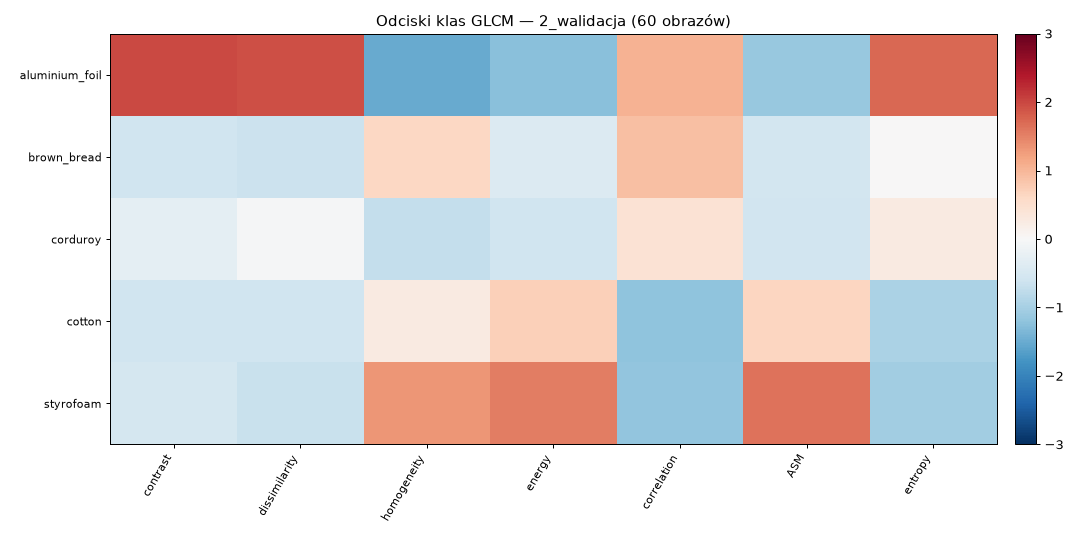

The data file committed next to this chart (first rows):
file, label, contrast, dissimilarity, homogeneity, energy, correlation, ASM, entropy
15-scale_3_im_3_col.png, aluminium_foil, 25.3, 2.828, 0.4505, 0.1181, 0.832, 0.01399, 9.661
15-scale_4_im_2_col.png, aluminium_foil, 47.87, 4.199, 0.3766, 0.1058, 0.7574, 0.01124, 10.34
15-scale_4_im_3_col.png, aluminium_foil, 31.9, 3.25, 0.4132, 0.1071, 0.7884, 0.0115, 9.87
15-scale_5_im_6_col.png, aluminium_foil, 31.8, 3.349, 0.3854, 0.09733, 0.7516, 0.009511, 9.988
15-scale_5_im_7_col.png, aluminium_foil, 49.79, 4.455, 0.3341, 0.0796, 0.7103, 0.006366, 10.61
15-scale_5_im_9_col.png, aluminium_foil, 36.4, 3.585, 0.394, 0.1082, 0.7449, 0.01175, 10.07
15-scale_6_im_4_col.png, aluminium_foil, 48.02, 4.224, 0.366, 0.09794, 0.7404, 0.009636, 10.29
15-scale_6_im_6_col.png, aluminium_foil, 32.62, 3.367, 0.3888, 0.09623, 0.7531, 0.009298, 9.993
15-scale_7_im_4_col.png, aluminium_foil, 58.02, 4.783, 0.3345, 0.09184, 0.6825, 0.008488, 10.44
15-scale_8_im_3_col.png, aluminium_foil, 57.68, 4.902, 0.3058, 0.07825, 0.6534, 0.006155, 10.66
15-scale_8_im_6_col.png, aluminium_foil, 58.34, 4.9, 0.3067, 0.07302, 0.6558, 0.005356, 10.7
15-scale_9_im_9_col.png, aluminium_foil, 63.11, 5.386, 0.2596, 0.06343, 0.5906, 0.004038, 10.97
48-scale_1_im_4_col.png, brown_bread, 3.101, 1.203, 0.5557, 0.1349, 0.8503, 0.01825, 8.351
48-scale_3_im_8_col.png, brown_bread, 2.559, 1.124, 0.5643, 0.1749, 0.7692, 0.03067, 7.721
48-scale_4_im_4_col.png, brown_bread, 4.002, 1.43, 0.4974, 0.134, 0.7576, 0.01801, 8.367
48-scale_4_im_6_col.png, brown_bread, 9.033, 2.083, 0.422, 0.09091, 0.8058, 0.008292, 9.518
48-scale_5_im_4_col.png, brown_bread, 4.045, 1.459, 0.4866, 0.1382, 0.7295, 0.01916, 8.292
48-scale_5_im_6_col.png, brown_bread, 9.588, 2.175, 0.4093, 0.09291, 0.787, 0.008663, 9.499
48-scale_6_im_7_col.png, brown_bread, 4.366, 1.509, 0.4781, 0.1458, 0.6706, 0.0213, 8.201
48-scale_7_im_4_col.png, brown_bread, 5.113, 1.678, 0.4412, 0.1329, 0.6426, 0.01772, 8.388
48-scale_8_im_2_col.png, brown_bread, 6.865, 1.964, 0.3972, 0.1203, 0.5865, 0.01451, 8.676
48-scale_8_im_7_col.png, brown_bread, 4.94, 1.628, 0.4538, 0.1454, 0.597, 0.02119, 8.192
48-scale_9_im_7_col.png, brown_bread, 7.656, 2.067, 0.3857, 0.1193, 0.5537, 0.01428, 8.735
48-scale_9_im_9_col.png, brown_bread, 17.03, 3.16, 0.2819, 0.06803, 0.6204, 0.004645, 10.06
42-scale_2_im_6_col.png, corduroy, 13.27, 2.826, 0.2946, 0.07379, 0.6507, 0.005461, 9.867
42-scale_3_im_8_col.png, corduroy, 2.392, 1.06, 0.5851, 0.1657, 0.836, 0.02771, 7.824
42-scale_4_im_2_col.png, corduroy, 2.898, 1.222, 0.5376, 0.1729, 0.7594, 0.0301, 7.831
42-scale_4_im_5_col.png, corduroy, 6.884, 1.915, 0.4194, 0.1167, 0.7889, 0.01374, 8.905
42-scale_6_im_1_col.png, corduroy, 1.975, 1.033, 0.5729, 0.1949, 0.6876, 0.0382, 7.238
42-scale_6_im_5_col.png, corduroy, 9.883, 2.253, 0.3948, 0.1174, 0.6939, 0.01396, 8.94
42-scale_7_im_4_col.png, corduroy, 3.049, 1.312, 0.5037, 0.1602, 0.6567, 0.02611, 7.722
42-scale_7_im_8_col.png, corduroy, 4.494, 1.514, 0.4859, 0.1435, 0.7004, 0.02108, 8.148
42-scale_7_im_9_col.png, corduroy, 23.06, 3.807, 0.2274, 0.06388, 0.4577, 0.004089, 10.24
42-scale_8_im_3_col.png, corduroy, 19.23, 3.476, 0.2438, 0.07371, 0.3963, 0.005441, 9.891
42-scale_8_im_6_col.png, corduroy, 23.17, 3.825, 0.2251, 0.06744, 0.3906, 0.004555, 10.14
42-scale_8_im_9_col.png, corduroy, 23.59, 3.888, 0.2201, 0.06546, 0.3993, 0.004294, 10.16
46-scale_1_im_3_col.png, cotton, 1.456, 0.9075, 0.6008, 0.1892, 0.7978, 0.03591, 7.175
46-scale_1_im_7_col.png, cotton, 0.893, 0.6854, 0.6781, 0.2708, 0.7268, 0.07409, 6.185
46-scale_1_im_9_col.png, cotton, 1.616, 0.9502, 0.5903, 0.1837, 0.7912, 0.03388, 7.302
46-scale_2_im_1_col.png, cotton, 4.785, 1.725, 0.4085, 0.133, 0.557, 0.01778, 8.196
46-scale_2_im_6_col.png, cotton, 14.62, 2.948, 0.2883, 0.08183, 0.5219, 0.006713, 9.708
46-scale_2_im_7_col.png, cotton, 6.874, 2.064, 0.363, 0.114, 0.5181, 0.01308, 8.616
46-scale_6_im_4_col.png, cotton, 7.747, 2.228, 0.3391, 0.153, -0.06248, 0.02346, 7.767
46-scale_6_im_6_col.png, cotton, 15.99, 3.178, 0.2609, 0.0949, 0.1123, 0.009006, 9.196
46-scale_6_im_8_col.png, cotton, 5.638, 1.86, 0.3991, 0.192, -0.1063, 0.03719, 7.129
46-scale_7_im_1_col.png, cotton, 5.413, 1.854, 0.3926, 0.2056, -0.1728, 0.0425, 6.908
46-scale_7_im_6_col.png, cotton, 12.25, 2.782, 0.2893, 0.108, 0.1096, 0.01166, 8.833
46-scale_9_im_2_col.png, cotton, 1.886, 0.982, 0.5954, 0.277, 0.2429, 0.07743, 6.216
20-scale_1_im_2_col.png, styrofoam, 0.5559, 0.4128, 0.8048, 0.3776, 0.8212, 0.1428, 5.471
20-scale_2_im_2_col.png, styrofoam, 5.879, 1.746, 0.435, 0.1592, 0.3979, 0.02539, 7.983
20-scale_2_im_7_col.png, styrofoam, 7.279, 1.867, 0.4327, 0.1569, 0.4449, 0.02466, 8.168
20-scale_3_im_8_col.png, styrofoam, 7.717, 1.826, 0.4492, 0.1871, 0.3085, 0.03503, 7.774
20-scale_4_im_2_col.png, styrofoam, 8.205, 1.953, 0.4174, 0.167, 0.2578, 0.02792, 7.947
20-scale_4_im_6_col.png, styrofoam, 17.67, 3.212, 0.2705, 0.09364, 0.2257, 0.008772, 9.418
20-scale_5_im_2_col.png, styrofoam, 7.441, 1.778, 0.4535, 0.1844, 0.2644, 0.03402, 7.712
20-scale_6_im_3_col.png, styrofoam, 15.11, 2.919, 0.2977, 0.1026, 0.2396, 0.01054, 9.209
20-scale_6_im_8_col.png, styrofoam, 7.247, 1.619, 0.5051, 0.2255, 0.2282, 0.05087, 7.283
20-scale_7_im_5_col.png, styrofoam, 5.242, 1.46, 0.5097, 0.1936, 0.3538, 0.03752, 7.475
20-scale_8_im_2_col.png, styrofoam, 4.619, 1.272, 0.5651, 0.2383, 0.2995, 0.05685, 6.982
20-scale_9_im_1_col.png, styrofoam, 4.361, 1.186, 0.5937, 0.2824, 0.2296, 0.07978, 6.581
